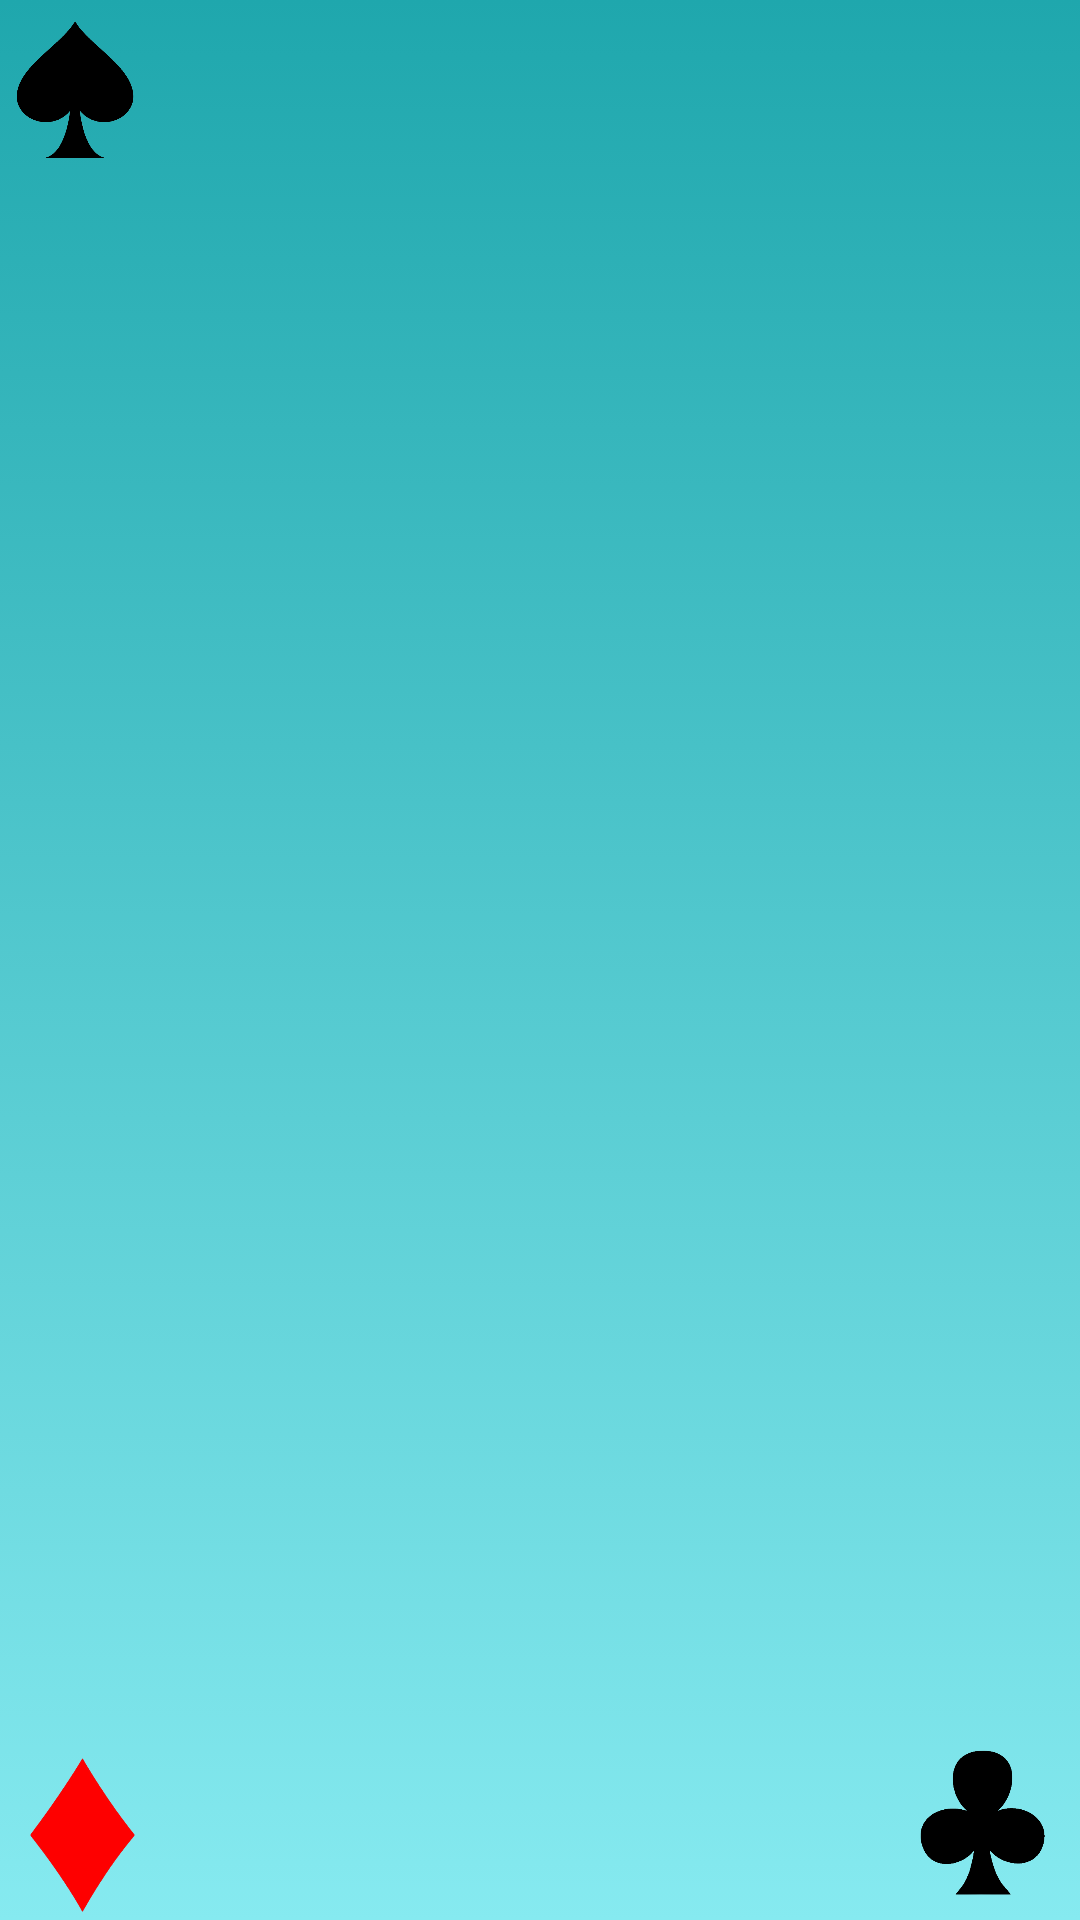

Write the Android layout XML for this screen, with the resource values it uses.
<!-- AndroidManifest.xml: application theme Theme.GameSorter -->
<!-- res/layout/activity_main.xml -->
<?xml version="1.0" encoding="utf-8"?>
<FrameLayout
        android:id="@+id/frameMain"
        xmlns:android="http://schemas.android.com/apk/res/android"
        xmlns:tools="http://schemas.android.com/tools"
        android:layout_width="match_parent"
        android:layout_height="match_parent"
        android:orientation="vertical"
        tools:context="application.MainActivity" >

    <include layout="@layout/fixed_background_layout" />
</FrameLayout>
<!-- res/layout/fixed_background_layout.xml (included above) -->
<?xml version="1.0" encoding="utf-8"?>
<FrameLayout
        android:id="@+id/backgroundFrame"
        xmlns:android="http://schemas.android.com/apk/res/android"
        android:layout_width="match_parent"
        android:layout_height="match_parent"
        android:background="@drawable/gradient_background" >

    <RelativeLayout
            android:layout_width="wrap_content"
            android:layout_height="wrap_content"
            android:orientation="horizontal" >

        <ImageView
                android:id="@+id/aceCorner"
                android:layout_width="50dp"
                android:layout_height="50dp"
                android:layout_marginTop="5dp"
                android:src="@drawable/spades" />

        <ImageView
                android:id="@+id/heartsCorner"
                android:layout_width="65dp"
                android:layout_height="65dp"
                android:src="@drawable/hearts"
                android:layout_alignParentEnd="true" />
    </RelativeLayout>

    <RelativeLayout
            android:layout_width="wrap_content"
            android:layout_height="wrap_content"
            android:orientation="horizontal" >

        <ImageView
                android:id="@+id/diamondsCorner"
                android:layout_width="55dp"
                android:layout_height="55dp"
                android:layout_marginTop="5dp"
                android:src="@drawable/diamonds"
                android:layout_alignParentBottom="true" />

        <ImageView
                android:id="@+id/clubsCorner"
                android:layout_width="65dp"
                android:layout_height="65dp"
                android:layout_marginTop="5dp"
                android:src="@drawable/clubs"
                android:layout_alignParentBottom="true"
                android:layout_alignParentEnd="true" />
    </RelativeLayout>
</FrameLayout>
<!-- resources referenced by this layout -->
<resources>
  <!-- drawable clubs: png bitmap (drawable, 17349 bytes) -->
  <!-- drawable diamonds: png bitmap (drawable, 39890 bytes) -->
  <!-- drawable gradient_background (drawable) -->
  <?xml version="1.0" encoding="utf-8"?>
  <selector
          xmlns:android="http://schemas.android.com/apk/res/android">
  
          <item>
              <shape>
                  <gradient
                          android:angle="90"
                          android:endColor="#1FA7AD"
                          android:startColor="#86eaf0"
                          android:type="linear" />
              </shape>
          </item>
  
  </selector>
  <!-- drawable spades: png bitmap (drawable, 20795 bytes) -->
  <style name="Theme.GameSorter" parent="Theme.AppCompat.NoActionBar">
          
          <item name="colorPrimary">@color/purple_500</item>
          <item name="colorPrimaryVariant">@color/purple_700</item>
          <item name="colorOnPrimary">@color/white</item>
          
          <item name="colorSecondary">@color/teal_200</item>
          <item name="colorSecondaryVariant">@color/teal_700</item>
          <item name="colorOnSecondary">@color/black</item>
          
          <item name="android:statusBarColor" tools:targetApi="l">?attr/colorPrimaryVariant</item>
          
      </style>
  <color name="purple_500">#FF6200EE</color>
  <color name="purple_700">#FF3700B3</color>
  <color name="white">#FFFFFFFF</color>
  <color name="teal_200">#FF03DAC5</color>
  <color name="teal_700">#FF018786</color>
  <color name="black">#FF000000</color>
</resources>
